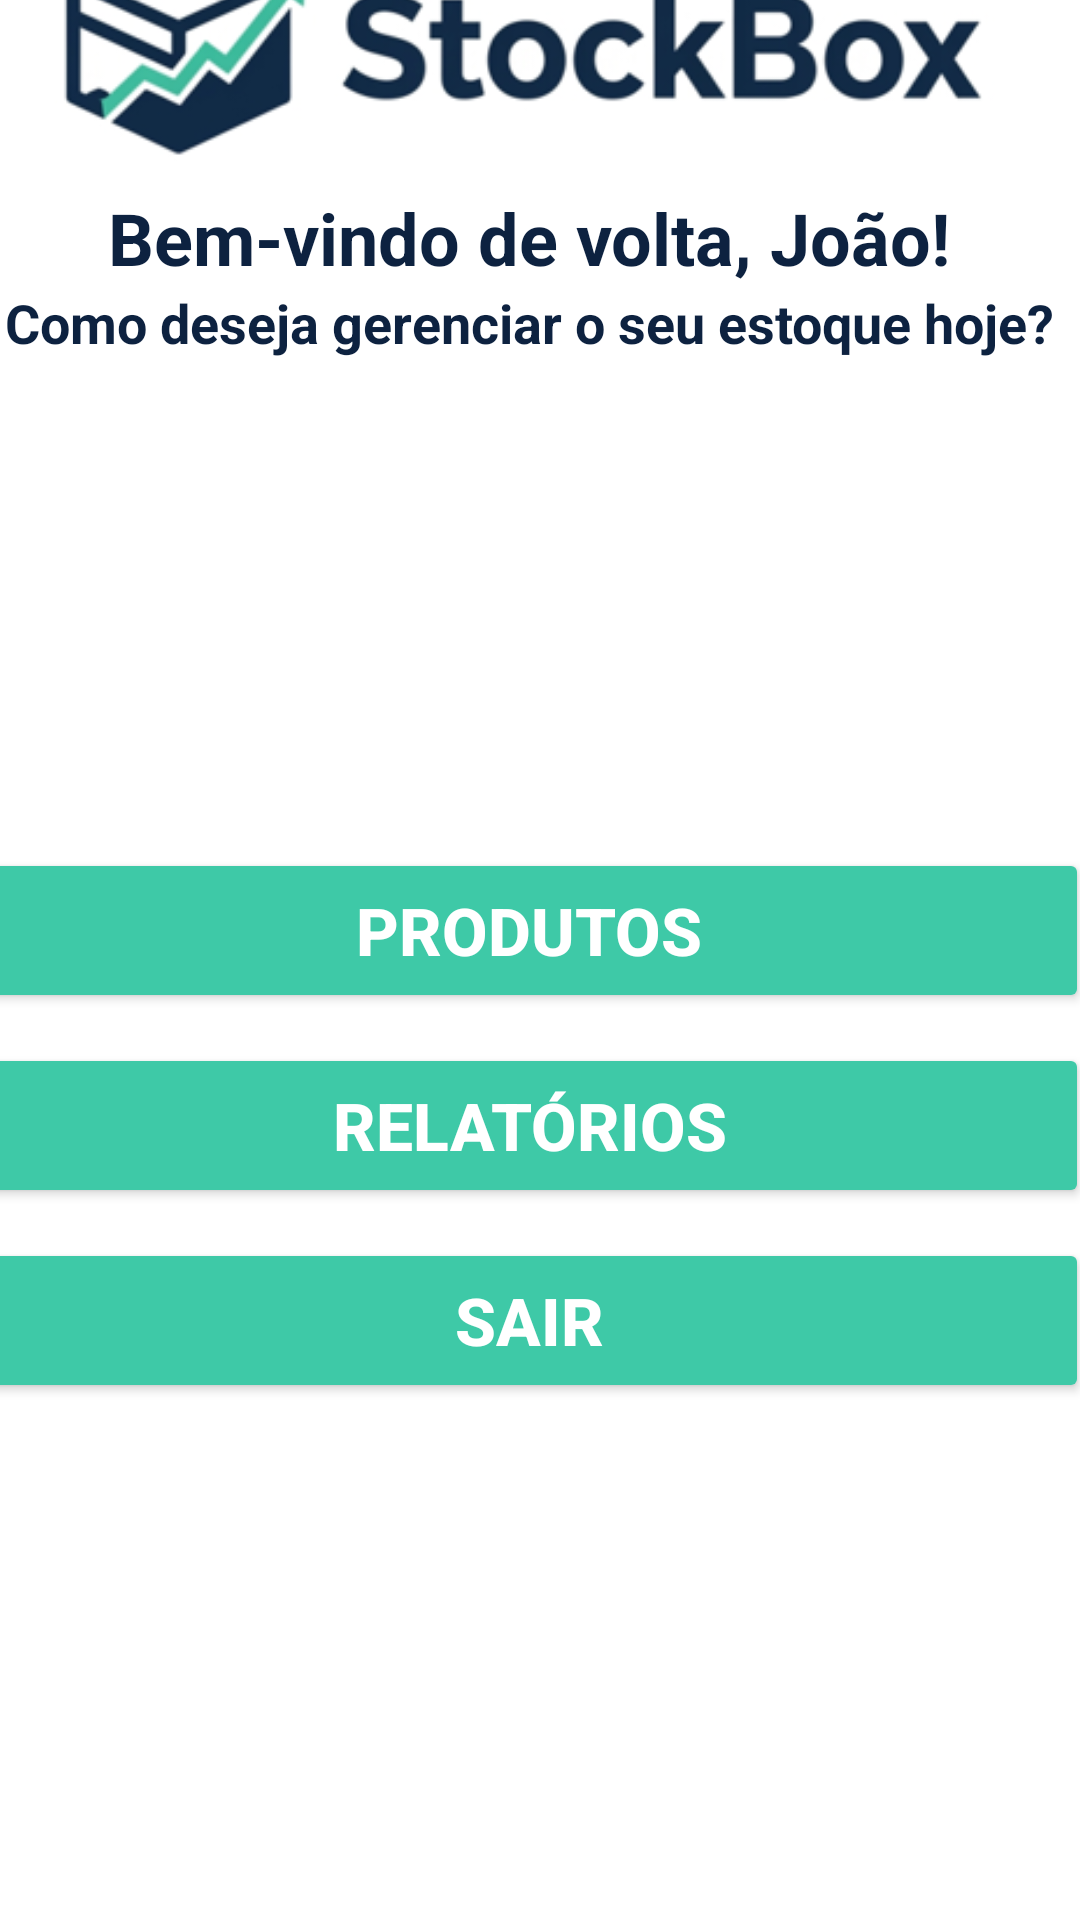

Layout XML and referenced resources for this Android screen:
<!-- AndroidManifest.xml: application theme Theme.StockBox -->
<!-- res/layout/activity_inicial.xml -->
<?xml version="1.0" encoding="utf-8"?>
<androidx.constraintlayout.widget.ConstraintLayout xmlns:android="http://schemas.android.com/apk/res/android"
    xmlns:app="http://schemas.android.com/apk/res-auto"
    xmlns:tools="http://schemas.android.com/tools"
    android:id="@+id/main"
    android:layout_width="match_parent"
    android:layout_height="match_parent"
    android:background="@color/white"
    tools:context=".InicialActivity">


    <LinearLayout
        android:layout_width="373dp"
        android:layout_height="678dp"
        android:layout_marginStart="15dp"
        android:layout_marginTop="8dp"
        android:layout_marginEnd="23dp"
        android:layout_marginBottom="45dp"
        android:orientation="vertical"
        app:layout_constraintBottom_toBottomOf="parent"
        app:layout_constraintEnd_toEndOf="parent"
        app:layout_constraintStart_toStartOf="parent"
        app:layout_constraintTop_toTopOf="parent">


        <ImageView
            android:id="@+id/imageView"
            android:layout_width="match_parent"
            android:layout_height="100dp"
            android:src="@drawable/logostockbox" />

        <TextView
            android:id="@+id/textView"
            android:layout_width="match_parent"
            android:layout_height="wrap_content"
            android:text="Bem-vindo de volta, João!"
            android:textSize="24sp"
            style="@style/texto_principal" />

        <TextView
            android:id="@+id/textView2"
            android:layout_width="match_parent"
            android:layout_height="wrap_content"
            android:text="Como deseja gerenciar o seu estoque hoje?"
            android:textSize="18sp"
            style="@style/texto_principal"/>

        <LinearLayout
            android:layout_width="match_parent"
            android:layout_height="match_parent"
            android:gravity="center"
            android:orientation="vertical">

            <Button
                android:id="@+id/btProdutos"
                style="@style/botao"
                android:layout_width="match_parent"
                android:layout_height="55dp"
                android:text="PRODUTOS"
                app:cornerRadius="10dp" />

            <Button
                android:id="@+id/btRelatorios"
                style="@style/botao"
                android:layout_width="match_parent"
                android:layout_height="55dp"
                android:text="RELATÓRIOS"
                app:cornerRadius="10dp" />

            <Button
                android:id="@+id/btSair"
                style="@style/botao"
                android:layout_width="match_parent"
                android:layout_height="55dp"
                android:text="SAIR"
                app:cornerRadius="10dp" />
        </LinearLayout>
    </LinearLayout>
</androidx.constraintlayout.widget.ConstraintLayout>
<!-- resources referenced by this layout -->
<resources>
  <color name="white">#FFFFFFFF</color>
  <!-- drawable logostockbox: jpg bitmap (drawable, 29394 bytes) -->
  <style name="botao">
          <item name="android:layout_width">match_parent</item>
          <item name="android:layout_height">52dp</item>
          <item name="android:backgroundTint">@color/verde_logo</item>
          <item name="android:textColor">@color/white</item>
          <item name="android:layout_marginBottom">10dp</item>
          <item name="android:textAlignment">center</item>
          <item name="android:textSize">22dp</item>
          <item name="android:textStyle">bold</item>
  
      </style>
  <style name="texto_principal">
          <item name="android:textAlignment">center</item>
          <item name="android:textColor">@color/azul_logo</item>
          <item name="android:textStyle">bold</item>
      </style>
  <style name="Theme.StockBox" parent="Base.Theme.StockBox" />
  <color name="verde_logo">#3EC9A7</color>
  <color name="azul_logo">#0D2240</color>
  <style name="Base.Theme.StockBox" parent="Theme.Material3.DayNight.NoActionBar">
          
          
      </style>
</resources>
